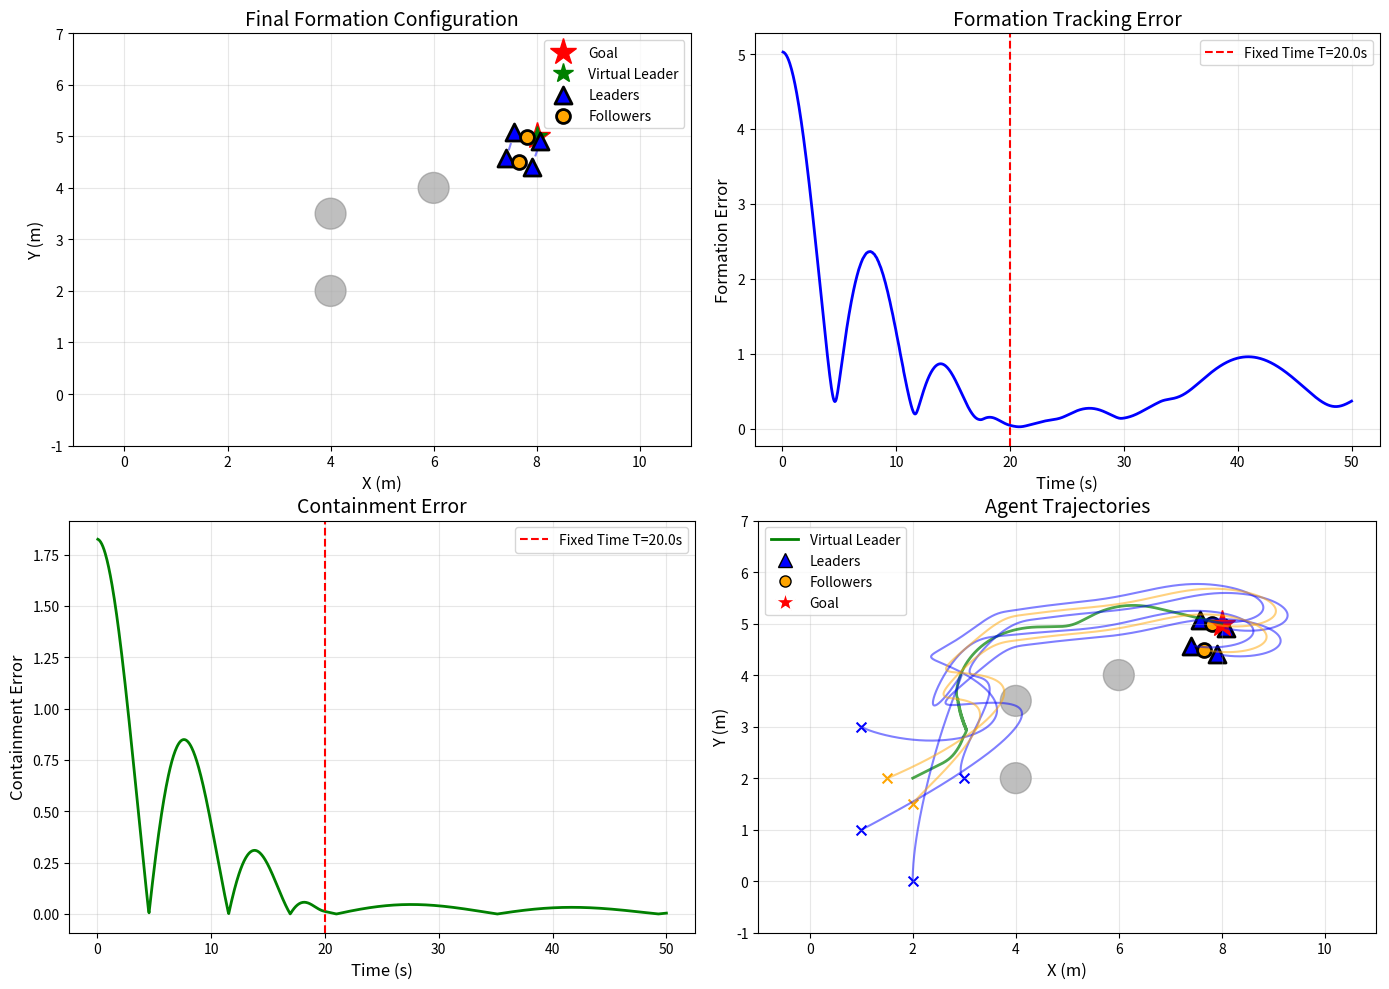

This chart was generated by the following Python code:
"""
Fixed-Time Formation-Containment Control for Multi-Agent Systems
Based on: Su et al. (2024) - IEEE Transactions on Vehicular Technology

2D Top-Down Simulation of Quadcopter Formation Control
"""

import numpy as np
import matplotlib.pyplot as plt
import matplotlib.patches as patches
from matplotlib.animation import FuncAnimation
from scipy.spatial import ConvexHull


class Agent:
    """
    Represents a single agent (quadcopter) in the system.

    Dynamics: Double integrator
    - ṗᵢ = vᵢ  (position derivative = velocity)
    - v̇ᵢ = uᵢ  (velocity derivative = control input/acceleration)
    """

    def __init__(self, agent_id, position, is_leader=False):
        self.id = agent_id
        self.position = np.array(position, dtype=float)  # [x, y]
        self.velocity = np.zeros(2)  # [vx, vy]
        self.acceleration = np.zeros(2)  # [ax, ay]
        self.is_leader = is_leader
        self.control_input = np.zeros(2)

        # History for visualization
        self.trajectory = [self.position.copy()]

    def update(self, dt):
        """Update agent state using Euler integration"""
        # v̇ = u
        self.velocity += self.acceleration * dt
        # ṗ = v
        self.position += self.velocity * dt

        # Store trajectory
        self.trajectory.append(self.position.copy())


class VirtualLeader:
    """
    Virtual leader agent that generates reference trajectory.
    Implements motion planning with APF.
    """

    def __init__(self, position, goal):
        self.position = np.array(position, dtype=float)
        self.velocity = np.zeros(2)
        self.goal = np.array(goal, dtype=float)
        self.trajectory = [self.position.copy()]

    def update(self, dt):
        """Update virtual leader position"""
        self.position += self.velocity * dt
        self.trajectory.append(self.position.copy())


class FormationContainmentController:
    """
    Implements the fixed-time formation-containment control scheme.

    Key equations from paper:
    - Formation error: ξᵢ = Σⱼ∈Nᵢ aᵢⱼ(pᵢ - pⱼ - δᵢⱼ)
    - Containment error: ξₖ = Σⱼ∈Nₖ aₖⱼ(pₖ - pⱼ)
    - Control law (Theorem 2, Eq. 23):
      uᵢ = -1/γᵢ[(α + β*μ̇/μ)ξᵢ + (α + β*μ̇/μ)ζᵢ - Σⱼ aᵢⱼv̇ⱼ]
    """

    def __init__(self, agents, virtual_leader, adjacency_matrix,
                 formation_offsets, T=20.0, alpha=0.05, beta=0.4, h=5.0):
        """
        Parameters:
        - agents: List of Agent objects
        - virtual_leader: VirtualLeader object
        - adjacency_matrix: Communication graph (NxN matrix)
        - formation_offsets: Dictionary {(i,j): [δx, δy]} for leader offsets
        - T: Fixed convergence time (seconds)
        - alpha, beta: Control gains
        - h: Time-varying function parameter
        """
        self.agents = agents
        self.virtual_leader = virtual_leader
        self.adjacency_matrix = adjacency_matrix
        self.formation_offsets = formation_offsets

        # Fixed-time parameters (from Theorem 2)
        self.T = T
        self.alpha = alpha
        self.beta = beta
        self.h = h

        self.time = 0.0

        # Separate leaders and followers
        self.leaders = [a for a in agents if a.is_leader]
        self.followers = [a for a in agents if not a.is_leader]

    def mu(self, t):
        """
        Time-varying function from Eq. (20):
        μ(t) = (T/(T-t))^h  for t < T
        μ(t) = 0            for t ≥ T
        """
        if t < self.T:
            return (self.T / (self.T - t)) ** self.h
        else:
            return 0.0

    def mu_dot(self, t):
        """
        Derivative of μ(t):
        μ̇(t) = h*T^h / (T-t)^(h+1)  for t < T
        """
        if t < self.T - 0.01:  # Small epsilon for numerical stability
            return self.h * (self.T ** self.h) / ((self.T - t) ** (self.h + 1))
        else:
            return 0.0

    def compute_formation_error(self, agent):
        """
        Compute formation tracking error for a leader agent.
        ξᵢ = Σⱼ∈Nᵢ aᵢⱼ(pᵢ - pⱼ - δᵢⱼ)
        """
        error = np.zeros(2)
        i = agent.id

        for j, a_ij in enumerate(self.adjacency_matrix[i]):
            if a_ij > 0:
                if j < len(self.agents):
                    # Connection to another agent
                    neighbor = self.agents[j]
                    delta_ij = self.formation_offsets.get((i, j), np.zeros(2))
                    error += a_ij * (agent.position - neighbor.position - delta_ij)
                else:
                    # Connection to virtual leader
                    delta_ij = self.formation_offsets.get((i, j), np.zeros(2))
                    error += a_ij * (agent.position - self.virtual_leader.position - delta_ij)

        return error

    def compute_containment_error(self, agent):
        """
        Compute containment error for a follower agent.
        ξₖ = Σⱼ∈Nₖ aₖⱼ(pₖ - pⱼ)
        """
        error = np.zeros(2)
        k = agent.id

        for j, a_kj in enumerate(self.adjacency_matrix[k]):
            if a_kj > 0 and j < len(self.agents):
                neighbor = self.agents[j]
                error += a_kj * (agent.position - neighbor.position)

        return error

    def compute_velocity_error(self, agent):
        """
        Compute velocity consensus error.
        ζᵢ = Σⱼ∈Nᵢ aᵢⱼ(vᵢ - vⱼ)
        """
        error = np.zeros(2)
        i = agent.id

        for j, a_ij in enumerate(self.adjacency_matrix[i]):
            if a_ij > 0:
                if j < len(self.agents):
                    neighbor = self.agents[j]
                    error += a_ij * (agent.velocity - neighbor.velocity)
                else:
                    # Virtual leader
                    error += a_ij * (agent.velocity - self.virtual_leader.velocity)

        return error

    def compute_control(self, agent):
        """
        Compute fixed-time control input for an agent (Theorem 2, Eq. 23).

        For leaders:
        uᵢ = -1/γᵢ[(α + β*μ̇/μ)ξᵢ + (α + β*μ̇/μ)ζᵢ - Σⱼ aᵢⱼv̇ⱼ]

        For followers:
        uₖ = -1/γₖ[(α + β*μ̇/μ)ξₖ + (α + β*μ̇/μ)ζₖ - Σⱼ aₖⱼv̇ⱼ]
        """
        i = agent.id

        # Compute γᵢ (sum of edge weights)
        gamma_i = np.sum(self.adjacency_matrix[i])

        if gamma_i == 0:
            return np.zeros(2)

        # Compute time-varying gains
        mu_t = self.mu(self.time)
        mu_dot_t = self.mu_dot(self.time)

        if mu_t > 1e-6:
            time_gain = self.alpha + self.beta * mu_dot_t / mu_t
        else:
            time_gain = self.alpha

        # Compute position and velocity errors
        if agent.is_leader:
            xi = self.compute_formation_error(agent)
        else:
            xi = self.compute_containment_error(agent)

        zeta = self.compute_velocity_error(agent)

        # Acceleration feedback term: Σⱼ aᵢⱼv̇ⱼ
        accel_feedback = np.zeros(2)
        for j, a_ij in enumerate(self.adjacency_matrix[i]):
            if a_ij > 0 and j < len(self.agents):
                accel_feedback += a_ij * self.agents[j].acceleration

        # Control law
        control = -(1.0 / gamma_i) * (
            time_gain * xi +
            time_gain * zeta -
            accel_feedback
        )

        return control

    def step(self, dt):
        """Execute one control step"""
        # Store previous accelerations (needed for feedback)
        for agent in self.agents:
            agent.acceleration = self.compute_control(agent)

        # Update all agents
        for agent in self.agents:
            agent.update(dt)

        self.time += dt


class MotionPlanner:
    """
    High-level motion planning for virtual leader using APF.
    Implements Algorithm 1 from the paper.
    """

    def __init__(self, virtual_leader, goal, obstacles=None,
                 ka=1.0, kb=2.0, Q_star=2.0, d_star_g=0.5, rs=1.0, P_star=0.1):
        """
        Parameters:
        - ka: Attractive gain
        - kb: Repulsive gain
        - Q_star: Threshold distance for repulsive field
        - d_star_g: Threshold distance near goal
        - rs: Safe region radius
        - P_star: Threshold for curl-free vector field activation
        """
        self.virtual_leader = virtual_leader
        self.goal = goal
        self.obstacles = obstacles if obstacles is not None else []

        # APF parameters
        self.ka = ka
        self.kb = kb
        self.Q_star = Q_star
        self.d_star_g = d_star_g
        self.rs = rs
        self.P_star = P_star

    def attractive_force(self):
        """
        Compute attractive force toward goal (Eq. 31).
        ∇Ua = ka*(p - pg)           if d ≤ d*g
        ∇Ua = d*g*ka*(p - pg)/d     if d > d*g
        """
        d = np.linalg.norm(self.virtual_leader.position - self.goal)

        if d <= self.d_star_g:
            grad = self.ka * (self.virtual_leader.position - self.goal)
        else:
            direction = (self.virtual_leader.position - self.goal) / (d + 1e-10)
            grad = self.d_star_g * self.ka * direction

        return -grad  # Negative gradient for attractive force

    def repulsive_force(self):
        """
        Compute repulsive force from obstacles (Eq. 34).
        ∇Ub = f(p)*kb*∇D(p)/D²(p)  if D ≤ Q*
        ∇Ub = 0                     if D > Q*

        where f(p) = 1/Q* - 1/D(p)
        """
        total_force = np.zeros(2)

        for obstacle in self.obstacles:
            D = np.linalg.norm(self.virtual_leader.position - obstacle)

            if D <= self.Q_star and D > 0.1:  # Avoid singularity
                f_p = (1.0 / self.Q_star) - (1.0 / D)
                direction = (self.virtual_leader.position - obstacle) / D
                grad = f_p * self.kb * direction / (D ** 2)
                total_force -= grad  # Negative gradient pushes away

        return total_force

    def curl_free_vector_field(self):
        """
        Compute curl-free vector field to avoid local minima (Eq. 36-38).
        ∇Uc = R * ∇Ub

        where R is a rotation matrix (90° clockwise or counterclockwise)
        """
        repulsive = self.repulsive_force()

        # Determine rotation direction based on relative angle
        # Simplified: rotate 90° counterclockwise
        R = np.array([[0, -1],
                      [1, 0]])

        return R @ (-repulsive)  # Apply to repulsive gradient

    def compute_velocity_reference(self):
        """
        Compute motion reference for virtual leader (Algorithm 1).
        vref = -∇Ua - ∇Ub  (normal)
        vref = -∇Ua - ∇Uc  (when trapped in local minimum)
        """
        attractive = self.attractive_force()
        repulsive = self.repulsive_force()

        # Check if trapped in local minimum
        vref_normal = attractive + repulsive

        if np.linalg.norm(vref_normal) < self.P_star and len(self.obstacles) > 0:
            # Use curl-free vector field
            curl_free = self.curl_free_vector_field()
            vref = attractive + curl_free
        else:
            vref = vref_normal

        # Limit maximum velocity
        max_vel = 2.0
        if np.linalg.norm(vref) > max_vel:
            vref = vref / np.linalg.norm(vref) * max_vel

        return vref

    def step(self, dt):
        """Update virtual leader velocity and position"""
        self.virtual_leader.velocity = self.compute_velocity_reference()
        self.virtual_leader.update(dt)


class Simulation:
    """
    Main simulation environment.
    """

    def __init__(self, agents, virtual_leader, controller, motion_planner,
                 obstacles=None, arena_size=(10, 10)):
        self.agents = agents
        self.virtual_leader = virtual_leader
        self.controller = controller
        self.motion_planner = motion_planner
        self.obstacles = obstacles if obstacles is not None else []
        self.arena_size = arena_size

        # Simulation parameters
        self.dt = 0.05  # 50ms time step
        self.time = 0.0
        self.max_time = 60.0  # 60 seconds max

        # Data recording
        self.formation_errors = []
        self.containment_errors = []
        self.times = []

    def step(self):
        """Execute one simulation step"""
        # Motion planning for virtual leader
        self.motion_planner.step(self.dt)

        # Formation-containment control
        self.controller.step(self.dt)

        # Record metrics
        self.time += self.dt
        self.times.append(self.time)

        # Compute errors
        form_err = 0
        for agent in self.controller.leaders:
            err = self.controller.compute_formation_error(agent)
            form_err += np.linalg.norm(err)

        cont_err = 0
        for agent in self.controller.followers:
            err = self.controller.compute_containment_error(agent)
            cont_err += np.linalg.norm(err)

        self.formation_errors.append(form_err / max(len(self.controller.leaders), 1))
        self.containment_errors.append(cont_err / max(len(self.controller.followers), 1))

    def run(self, steps=None):
        """Run simulation for specified steps or until max_time"""
        if steps is None:
            steps = int(self.max_time / self.dt)

        for _ in range(steps):
            self.step()
            if self.time >= self.max_time:
                break

    def plot_results(self):
        """Plot simulation results"""
        fig, axes = plt.subplots(2, 2, figsize=(14, 10))

        # Plot 1: Final formation
        ax1 = axes[0, 0]
        self._plot_formation(ax1)

        # Plot 2: Formation tracking error
        ax2 = axes[0, 1]
        ax2.plot(self.times, self.formation_errors, 'b-', linewidth=2)
        ax2.axvline(x=self.controller.T, color='r', linestyle='--',
                    label=f'Fixed Time T={self.controller.T}s')
        ax2.set_xlabel('Time (s)', fontsize=12)
        ax2.set_ylabel('Formation Error', fontsize=12)
        ax2.set_title('Formation Tracking Error', fontsize=14)
        ax2.grid(True, alpha=0.3)
        ax2.legend()

        # Plot 3: Containment error
        ax3 = axes[1, 0]
        ax3.plot(self.times, self.containment_errors, 'g-', linewidth=2)
        ax3.axvline(x=self.controller.T, color='r', linestyle='--',
                    label=f'Fixed Time T={self.controller.T}s')
        ax3.set_xlabel('Time (s)', fontsize=12)
        ax3.set_ylabel('Containment Error', fontsize=12)
        ax3.set_title('Containment Error', fontsize=14)
        ax3.grid(True, alpha=0.3)
        ax3.legend()

        # Plot 4: Trajectories
        ax4 = axes[1, 1]
        self._plot_trajectories(ax4)

        plt.tight_layout()
        plt.savefig('formation_control_results.png', dpi=150, bbox_inches='tight')
        plt.show()

    def _plot_formation(self, ax):
        """Plot current formation configuration"""
        ax.set_xlim(-1, self.arena_size[0] + 1)
        ax.set_ylim(-1, self.arena_size[1] + 1)
        ax.set_aspect('equal')
        ax.grid(True, alpha=0.3)
        ax.set_xlabel('X (m)', fontsize=12)
        ax.set_ylabel('Y (m)', fontsize=12)
        ax.set_title('Final Formation Configuration', fontsize=14)

        # Plot obstacles
        for obs in self.obstacles:
            circle = plt.Circle(obs, 0.3, color='gray', alpha=0.5)
            ax.add_patch(circle)

        # Plot goal
        ax.plot(self.motion_planner.goal[0], self.motion_planner.goal[1],
                'r*', markersize=20, label='Goal')

        # Plot virtual leader
        ax.plot(self.virtual_leader.position[0], self.virtual_leader.position[1],
                'g*', markersize=15, label='Virtual Leader')

        # Plot leaders
        leader_positions = np.array([a.position for a in self.controller.leaders])
        if len(leader_positions) > 0:
            ax.scatter(leader_positions[:, 0], leader_positions[:, 1],
                      c='blue', s=150, marker='^', edgecolors='black',
                      linewidths=2, label='Leaders', zorder=5)

            # Draw formation shape (convex hull of leaders)
            if len(leader_positions) >= 3:
                hull = ConvexHull(leader_positions)
                for simplex in hull.simplices:
                    ax.plot(leader_positions[simplex, 0],
                           leader_positions[simplex, 1], 'b--', alpha=0.5)

        # Plot followers
        follower_positions = np.array([a.position for a in self.controller.followers])
        if len(follower_positions) > 0:
            ax.scatter(follower_positions[:, 0], follower_positions[:, 1],
                      c='orange', s=100, marker='o', edgecolors='black',
                      linewidths=2, label='Followers', zorder=5)

        ax.legend(fontsize=10)

    def _plot_trajectories(self, ax):
        """Plot agent trajectories"""
        ax.set_xlim(-1, self.arena_size[0] + 1)
        ax.set_ylim(-1, self.arena_size[1] + 1)
        ax.set_aspect('equal')
        ax.grid(True, alpha=0.3)
        ax.set_xlabel('X (m)', fontsize=12)
        ax.set_ylabel('Y (m)', fontsize=12)
        ax.set_title('Agent Trajectories', fontsize=14)

        # Plot obstacles
        for obs in self.obstacles:
            circle = plt.Circle(obs, 0.3, color='gray', alpha=0.5)
            ax.add_patch(circle)

        # Plot goal
        ax.plot(self.motion_planner.goal[0], self.motion_planner.goal[1],
                'r*', markersize=20, label='Goal')

        # Plot virtual leader trajectory
        vl_traj = np.array(self.virtual_leader.trajectory)
        ax.plot(vl_traj[:, 0], vl_traj[:, 1], 'g-', linewidth=2,
                alpha=0.7, label='Virtual Leader')

        # Plot leader trajectories
        for agent in self.controller.leaders:
            traj = np.array(agent.trajectory)
            ax.plot(traj[:, 0], traj[:, 1], 'b-', alpha=0.5, linewidth=1.5)
            ax.scatter(traj[0, 0], traj[0, 1], c='blue', s=50, marker='x')
            ax.scatter(traj[-1, 0], traj[-1, 1], c='blue', s=150, marker='^',
                      edgecolors='black', linewidths=2)

        # Plot follower trajectories
        for agent in self.controller.followers:
            traj = np.array(agent.trajectory)
            ax.plot(traj[:, 0], traj[:, 1], 'orange', alpha=0.5, linewidth=1.5)
            ax.scatter(traj[0, 0], traj[0, 1], c='orange', s=50, marker='x')
            ax.scatter(traj[-1, 0], traj[-1, 1], c='orange', s=100, marker='o',
                      edgecolors='black', linewidths=2)

        # Create custom legend
        from matplotlib.lines import Line2D
        legend_elements = [
            Line2D([0], [0], color='g', lw=2, label='Virtual Leader'),
            Line2D([0], [0], marker='^', color='w', markerfacecolor='b',
                   markersize=10, label='Leaders', markeredgecolor='black'),
            Line2D([0], [0], marker='o', color='w', markerfacecolor='orange',
                   markersize=8, label='Followers', markeredgecolor='black'),
            Line2D([0], [0], marker='*', color='w', markerfacecolor='r',
                   markersize=15, label='Goal')
        ]
        ax.legend(handles=legend_elements, fontsize=10)


def create_example_scenario():
    """
    Create an example scenario similar to Experiment 1 from the paper.
    4 leaders in diamond formation, 2 followers, with obstacles.
    """

    # Create agents
    # Leaders (with obstacle detection)
    leader_positions = [
        [1.0, 3.0],  # L1
        [3.0, 2.0],  # L2
        [1.0, 1.0],  # L3
        [2.0, 0.0],  # L4
    ]

    # Followers (without obstacle detection)
    follower_positions = [
        [1.5, 2.0],  # F1
        [2.0, 1.5],  # F2
    ]

    agents = []
    agent_id = 0

    # Create leader agents
    for pos in leader_positions:
        agents.append(Agent(agent_id, pos, is_leader=True))
        agent_id += 1

    # Create follower agents
    for pos in follower_positions:
        agents.append(Agent(agent_id, pos, is_leader=False))
        agent_id += 1

    # Virtual leader
    virtual_leader = VirtualLeader(position=[2.0, 2.0], goal=[8.0, 5.0])

    # Adjacency matrix (communication graph)
    # Structure: Leaders connect to virtual leader and each other
    # Followers connect to leaders
    N = len(agents) + 1  # +1 for virtual leader
    adjacency_matrix = np.zeros((N, N))

    # Leaders form a connected graph
    # L1 ↔ L2, L2 ↔ L3, L3 ↔ L4, L4 ↔ L1
    adjacency_matrix[0, 1] = adjacency_matrix[1, 0] = 1.0  # L1-L2
    adjacency_matrix[1, 2] = adjacency_matrix[2, 1] = 1.0  # L2-L3
    adjacency_matrix[2, 3] = adjacency_matrix[3, 2] = 1.0  # L3-L4
    adjacency_matrix[3, 0] = adjacency_matrix[0, 3] = 1.0  # L4-L1

    # All leaders connect to virtual leader (index 6)
    for i in range(4):
        adjacency_matrix[i, 6] = 1.0

    # Followers connect to leaders
    adjacency_matrix[4, 0] = adjacency_matrix[4, 1] = 1.0  # F1 to L1, L2
    adjacency_matrix[5, 2] = adjacency_matrix[5, 3] = 1.0  # F2 to L3, L4

    # Formation offsets (diamond shape, centered at virtual leader)
    # Diamond with 1m sides
    formation_offsets = {
        (0, 6): np.array([0.0, 0.5]),   # L1 above virtual leader
        (1, 6): np.array([0.5, 0.0]),   # L2 right
        (2, 6): np.array([0.0, -0.5]),  # L3 below
        (3, 6): np.array([-0.5, 0.0]),  # L4 left
        (0, 1): np.array([-0.5, 0.5]),
        (1, 2): np.array([0.5, 0.5]),
        (2, 3): np.array([0.5, -0.5]),
        (3, 0): np.array([-0.5, -0.5]),
    }

    # Create controller
    controller = FormationContainmentController(
        agents=agents,
        virtual_leader=virtual_leader,
        adjacency_matrix=adjacency_matrix,
        formation_offsets=formation_offsets,
        T=20.0,  # Fixed convergence time
        alpha=0.05,
        beta=0.4,
        h=5.0
    )

    # Obstacles (choke point and obstacle)
    obstacles = [
        np.array([4.0, 2.0]),
        np.array([4.0, 3.5]),
        np.array([6.0, 4.0]),
    ]

    # Motion planner
    motion_planner = MotionPlanner(
        virtual_leader=virtual_leader,
        goal=[8.0, 5.0],
        obstacles=obstacles,
        ka=1.0,
        kb=2.0,
        Q_star=1.5,
        d_star_g=0.3,
        rs=1.0,
        P_star=0.1
    )

    # Create simulation
    simulation = Simulation(
        agents=agents,
        virtual_leader=virtual_leader,
        controller=controller,
        motion_planner=motion_planner,
        obstacles=obstacles,
        arena_size=(10, 6)
    )

    return simulation


if __name__ == "__main__":
    print("=" * 60)
    print("Fixed-Time Formation-Containment Control Simulation")
    print("Based on: Su et al. (2024) - IEEE TVT")
    print("=" * 60)
    print()

    # Create simulation scenario
    print("Creating simulation scenario...")
    sim = create_example_scenario()

    print(f"Number of agents: {len(sim.agents)}")
    print(f"  Leaders: {len(sim.controller.leaders)}")
    print(f"  Followers: {len(sim.controller.followers)}")
    print(f"Fixed convergence time: {sim.controller.T} seconds")
    print(f"Simulation time step: {sim.dt} seconds")
    print()

    # Run simulation
    print("Running simulation...")
    total_steps = int(50.0 / sim.dt)  # 50 seconds

    for step in range(total_steps):
        sim.step()

        # Print progress
        if step % 200 == 0:
            print(f"  Time: {sim.time:.1f}s / 50.0s", end='\r')

    print(f"  Time: {sim.time:.1f}s / 50.0s")
    print("Simulation completed!")
    print()

    # Display results
    print("Final Metrics:")
    print(f"  Final formation error: {sim.formation_errors[-1]:.4f}")
    print(f"  Final containment error: {sim.containment_errors[-1]:.4f}")
    print(f"  Virtual leader reached goal: {np.linalg.norm(sim.virtual_leader.position - sim.motion_planner.goal) < 0.5}")
    print()

    # Plot results
    print("Generating plots...")
    sim.plot_results()
    print("Results saved to: formation_control_results.png")
    print()
    print("Simulation complete!")
